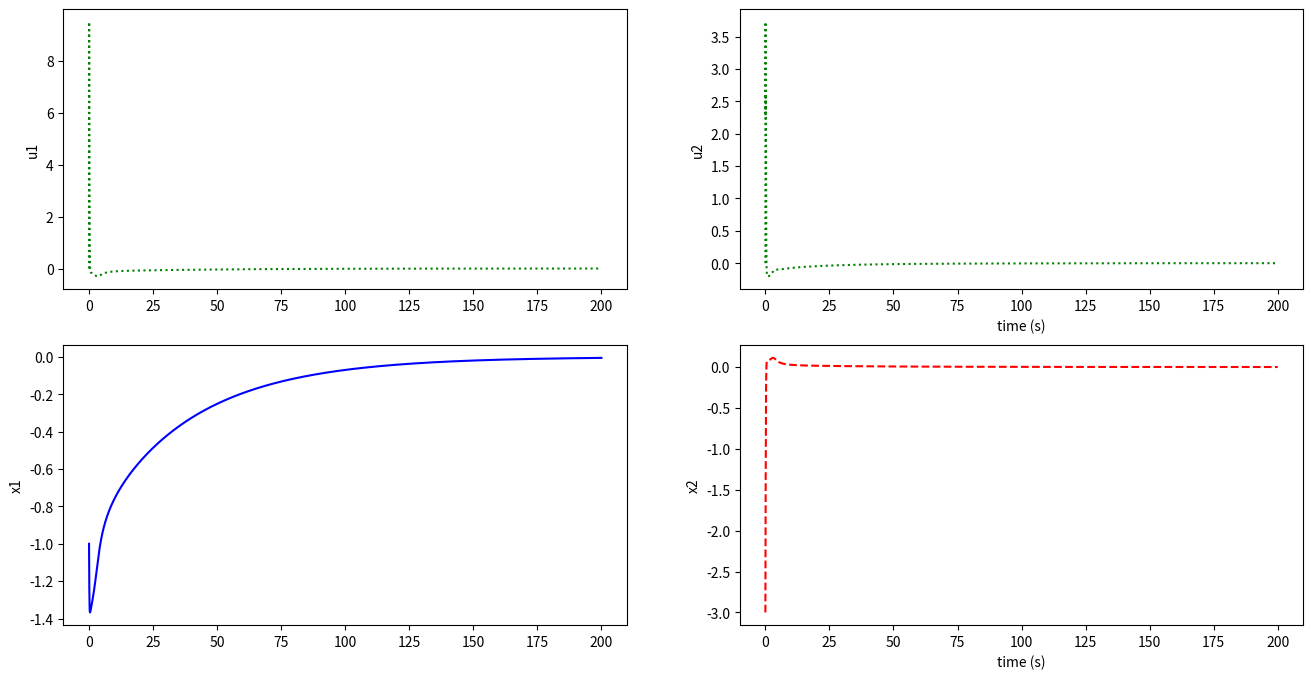
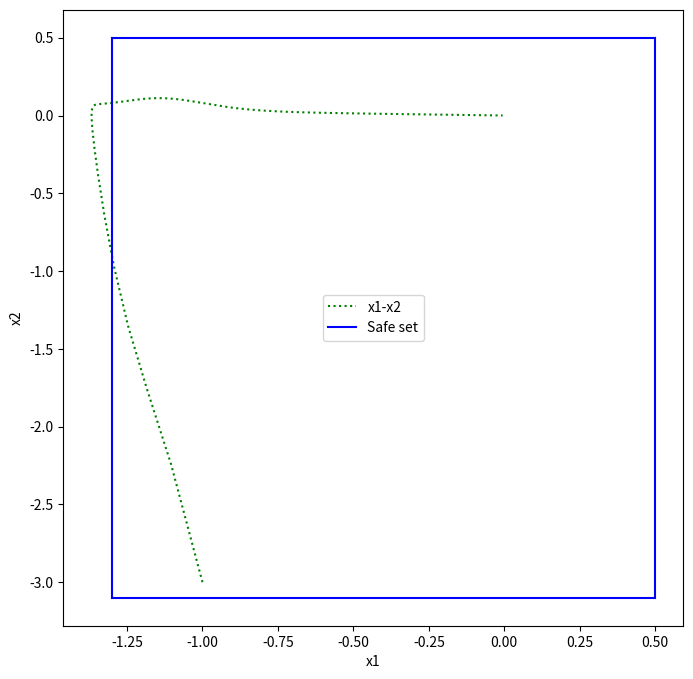

Write Python code to recreate these figures, in order.
import numpy as np
import matplotlib.pyplot as plt
from scipy.integrate import odeint
from math import cos, sin, exp, log2


'''
Simulating the example in the paper Using Theorem 2

- the algorithm does not converge to any stable point even though I changed the parameters 
of the algorithm and also the basis functions. I couldn't be able to tune the actor-critic networks
proposed in the paper. 

- The other problem is that the barrier function is undefined when the state of the system passes the 
safe set. There is no guarantee to keep the system states in the safe zone during the learning phase. 


'''

# state constraints
a1 = -1.3*1
A1 = 0.5*1
a2 = -3.1*1
A2 = 0.5*1

# Simulation parameters
n = 5001
t = np.linspace(0,200,n)

# State variables and control signals
x1 = np.empty_like(t)
x2 = np.empty_like(t)
u1 = np.empty_like(t)
u2 = np.empty_like(t)
s1 = np.empty_like(t)
s2 = np.empty_like(t)
B = 0.1
A = 2

# record initial conditions
x0 = [-1, -3]
x1[0] = -1
x2[0] = -3
s0 = [-2.57, -5.38]
s1[0] = -2.57
s2[0] = -5.38

# Cost Parameters
Q1 = 2*np.eye(2)
Q2 = np.eye(2)
R11 = 2*np.eye(1)
R12 = 2*np.eye(1)
R21 = np.eye(1)
R22 = np.eye(1)

# Actor parameters
aa1 = 0.93
aa2 = 0.94
wa1 = [0.6, 0.1, 0.8, 0.9, 0.2, 0.2, 0.8, 0.9]
wa2 = [0.2, 0.2, 0.9, 0.3, 0.6, 0.6, 0.6, 0.8]

# Critic parameters
ac1 = 0.95
ac2 = 0.95
wc1 = [0.6, 0.2, 0.9, 0.1, 0.4, 0.8, 0.4, 0.6]
wc2 = [0.5, 0.2, 0.2, 0.3, 0.7, 0.7, 0.5, 0.6]

# Experience Replay Parameters
sigma_a1_k = []
e_a_c1_k = []
sigma_a2_k = []
e_a_c2_k = []
p = 10


# System Dynamics
def sys_dynamic(x, t, u1, u2):
    x1 = x[0]
    x2 = x[1]
    fx = -x2-x1/2+(x2*(cos(2*x1)+2)**2)/4+(x2*(sin(4*x1*x1)+2)**2)/4
    g1x = cos(2*x1)+2
    g2x = sin(4*x1*x1)+2
    dx1dt = x2
    dx2dt = fx + g1x*u1 + g2x*u2
    dxdt = [dx1dt, dx2dt]
    return dxdt


# Transformed System Dynamics
# def s_dynamic(s, t, u1, u2, x):
#     s1, s2 = s[0], s[1]
#     # x1, x2 = x[0], x[1]
#     x1 = a1*A1*(exp(s1/2)-exp(-s1/2))/(a1*exp(s1/2)-A1*exp(-s1/2))
#     x2 = a2*A2*(exp(s2/2)-exp(-s2/2))/(a2*exp(s2/2)-A2*exp(-s2/2))
#     fx = -x2-x1/2+(x2*(cos(2*x1)+2)**2)/4+(x2*(sin(4*x1**2)+2)**2)/4
#     g1x = cos(2*x1)+2
#     g2x = sin(4*x1**2)+2
#     ds1dt = (a2*A2*(exp(s2/2)-exp(-s2/2))*(A1*A1*exp(-s1)-2*a1*A1+a1*a1*exp(s1)))/((a2*exp(s2/2)-A2*exp(-s2/2))*(A1*a1*a1-a1*A1*A1))
#     ds2dt = (fx + g1x*u1 + g2x*u2)*(A2*A2*exp(-s2)-2*a2*A2+a2*a2*exp(s2))/(A2*a2*a2-a2*A2*A2)
#     dsdt = [ds1dt, ds2dt]
#     return dsdt


# Barrier Function
def S(x):
    x1 = x[0]
    x2 = x[1]
    s1 = log2((A1/a1)*((a1-x1)/(A1-x1)))
    s2 = log2((A2/a2)*((a2-x2)/(A2-x2)))
    return s1, s2


# Critic Basis Vector
def phi_c(x): 
    s1, s2 = S(x)
    return np.array([
    [s1**4],
    [(s1**3)*s2],
    [(s1**2)*(s2**2)],
    [s1*(s2**3)],
    [s2**4],
    [s1**2], 
    [s1*s2], 
    [s2**2]
    ])

# Critic Basis Gradient Matrix
def gradient_phi_c(x):
    s1, s2 = S(x)
    return np.array([
    [4*(s1**3), 0],
    [3*s2*(s1**2), s1**3],
    [2*s1*(s2**2), 2*s2*(s1**2)],
    [s2**3, 3*s1*(s2**2)],
    [0, 4*(s2**3)], 
    [2*s1, 0], 
    [s2, s1], 
    [0, 2*s2]
    ])

# Actor Basis Vector
def phi_a(x):
    s1, s2 = S(x)
    return np.array([
    [s1**4],
    [(s1**3)*s2],
    [(s1**2)*(s2**2)],
    [s1*(s2**3)],
    [s2**4], 
    [s1**2], 
    [s1*s2], 
    [s2**2]
    ])


# Actor Basis Gradient Matrix
def gradient_phi_a(x):
    s1, s2 = S(x)
    return np.array([
    [4*(s1**3), 0],
    [3*s2*(s1**2), s1**3],
    [2*s1*(s2**2), 2*s2*(s1**2)],
    [s2**3, 3*s1*(s2**2)],
    [0, 4*(s2**3)], 
    [2*s1, 0], 
    [s2, s1], 
    [0, 2*s2]
    ])


# F(s)
def F(x):
    x1, x2 = x[0], x[1]
    s1, s2 = S(x)
    F1 = (a2*A2*(exp(s2/2)-exp(-s2/2))/(a2*exp(s2/2)-A2*exp(-s2/2)))*((A2*A2*exp(-s1)-2*a1*A1+a2*a2*exp(s1))/(A1*a1*a1-a1*A1*A1))
    F2 = (-x2-x1/2+(x2*(cos(2*x1)+2)**2)/4 + (x2*(sin(4*x1*x1)+2)**2)/4)*((A2*A2*exp(-s2)-2*a2*A2+a2*a2*exp(s2))/(A2*a2*a2-a2*A2*A2))
    return np.array([
        [F1],
        [F2]
    ])


#G1(s)
def G1(x):
    x1, x2 = x[0], x[1]
    s1, s2 = S(x)
    return np.array([
        [0], 
        [(cos(2*x1)+2)*((A2*A2*exp(-s2)-2*a2*A2+a2*a2*exp(s2))/(A2*a2*a2-a2*A2*A2))]
    ])



#G2(s)
def G2(x):
    x1, x2 = x[0], x[1]
    s1, s2 = S(x)
    return np.array([
        [0],
        [(sin(4*x1*x1)+2)*((A2*A2*exp(-s2)-2*a2*A2+a2*a2*exp(s2))/(A2*a2*a2-a2*A2*A2))]
    ])


# Dynamics of the first player Critic weights
def wc1_dynamic(wc, t, x, u1, u2, Qi, Ri1, Ri2, ac):
    s1, s2 = S(x)
    sigma_a = gradient_phi_c(x)@(F(x)+G1(x)*u1+G2(x)*u2)
    sigma_a1_k.append(sigma_a)
    r_a = np.array([[s1], [s2]]).T@Qi@np.array([[s1], [s2]]) + u1*Ri1*u1 + u2*Ri2*u2
    e_a_c = r_a + np.array(wc).T@sigma_a
    e_a_c1_k.append(e_a_c)
    
    l = len(sigma_a1_k)
    pp = l
    if l > p:
        pp = p
    
    sigmaK = sigma_a1_k[l-pp:l]
    eacK = e_a_c1_k[l-pp:l]
    dwc = -ac*(sigma_a*e_a_c)/(1+sigma_a.T@sigma_a)**2
    for j in range(len(eacK)):
        dwc += -ac*sigmaK[j]@eacK[j]/(1+sigmaK[j].T@sigmaK[j])**2

    return dwc.reshape(1, 8)[0].tolist()


# Dynamics of the second player Critic weights
def wc2_dynamic(wc, t, x, u1, u2, Qi, Ri1, Ri2, ac):
    s1, s2 = S(x)
    sigma_a = gradient_phi_c(x)@(F(x)+G1(x)*u1+G2(x)*u2)
    sigma_a2_k.append(sigma_a)
    r_a = np.array([[s1], [s2]]).T@Qi@np.array([[s1], [s2]]) + u1*Ri1*u1 + u2*Ri2*u2
    e_a_c = r_a + np.array(wc).T@sigma_a
    e_a_c2_k.append(e_a_c)
    l = len(sigma_a2_k)
    pp = l
    if l > p:
        pp = p
    
    sigmaK = sigma_a2_k[l-pp:l]
    eacK = e_a_c2_k[l-pp:l]
    dwc = -ac*(sigma_a*e_a_c)/(1+sigma_a.T@sigma_a)**2
    for j in range(len(eacK)):
        dwc += -ac*sigmaK[j]@eacK[j]/(1+sigmaK[j].T@sigmaK[j])**2

    return dwc.reshape(1, 8)[0].tolist()

# Dynamics of the first player Actor weights
def wa1_dynamic(wa, t, x, wc, R11, aa1):
    r = np.array(wa)@phi_a(x) + (0.5/R11)*G1(x).T@gradient_phi_c(x).T@np.array(wc)
    dwa = -aa1*phi_a(x)@r.T
    return dwa

# Dynamics of the second player Actor weights
def wa2_dynamic(wa, t, x, wc, R22, aa2):
    r = np.array(wa)@phi_a(x) + (0.5/R22)*G2(x).T@gradient_phi_c(x).T@np.array(wc)
    dwa = -aa2*phi_a(x)@r.T
    return dwa


# eta function for robustifying
def eta(x,):
    s1, s2 = S(x)
    return -B*((s1*s1+s2*s2)**1)/(A+(s1*s1+s2*s2))


def safe_RL_policy(x, u1, u2, wc1, wc2, wa1, wa2):
    wc1t = odeint(wc1_dynamic, wc1, tspan, args=(x, u1, u2, Q1, R11, R12, ac1))
    wc2t = odeint(wc2_dynamic, wc2, tspan, args=(x, u1, u2, Q2, R21, R22, ac2))
    wa1t = odeint(wa1_dynamic, wa1, tspan, args=(x, wc1, R11, aa1))
    wa2t = odeint(wa2_dynamic, wa2, tspan, args=(x, wc2, R22, aa2))
    wc1 = wc1t[1]
    wc2 = wc2t[1]
    wa1 = wa1t[1]
    wa2 = wa2t[1]
    u1 = np.array(wa1).T@phi_a(x) + eta(x)
    u2 = np.array(wa2).T@phi_a(x) + eta(x)
    # print(f'wc1: {wc1}')
    # print(f'wc2: {wc2}')
    # print(f'wa1: {wa1}')
    # print(f'wa2: {wa2}')
    return u1, u2, wc1, wc2, wa1, wa2


def optimal_policy(x):
    u1 = -2*(cos(2*x[0])+2)*x[1]
    u2 = -(sin(4*x[0]**2)+2)*x[1] 
    return u1, u2


for i in range(1,n):
    # span for next time step
    tspan = [t[i-1], t[i]]


    # RL policy
    # u1[i], u2[i], wc1, wc2, wa1, wa2 = safe_RL_policy(x0, u1[i-1], u2[i-1], wc1, wc2, wa1, wa2)


    # Theoretical Optimal Policy for uncontrained system 
    u1[i], u2[i] = optimal_policy(x0)
    
    
    # solve for next step
    xt = odeint(sys_dynamic, x0, tspan, args=(u1[i], u2[i]))
    x1[i] = xt[1][0]
    x2[i] = xt[1][1]
    x0 = xt[1]

    print(f'i-------->>>>>>>{i}_________\t\t x1: {x0[0]}, x2: {x0[1]}')



# plot results
fig = plt.figure()
fig.set_figheight(8)
fig.set_figwidth(16)

plt.subplot(2,2,1)
plt.ylabel('u1')
plt.plot(t,u1,'g:',label='u1(t)')

plt.subplot(2,2,2)
plt.ylabel('u2')
plt.plot(t,u2,'g:',label='u2(t)')
plt.xlabel('time (s)')

plt.subplot(2,2,3)
plt.ylabel('x1')
plt.plot(t,x1,'b-',label='x1(t)')

plt.subplot(2,2,4)
plt.ylabel('x2')
plt.plot(t,x2,'r--',label='x2(t)')
plt.xlabel('time (s)')

fig0 = plt.figure()
fig0.set_figheight(8)
fig0.set_figwidth(8)
plt.plot(x1,x2,'g:')
plt.xlabel('x1')
plt.ylabel('x2')

plt.plot([-1.3, 0.5], [-3.1, -3.1], 'b')
plt.plot([-1.3, -1.3], [-3.1, 0.5], 'b')
plt.plot([-1.3, 0.5], [0.5, 0.5], 'b')
plt.plot([0.5, 0.5], [-3.1, 0.5], 'b')
plt.legend(['x1-x2', 'Safe set'])




plt.show()
